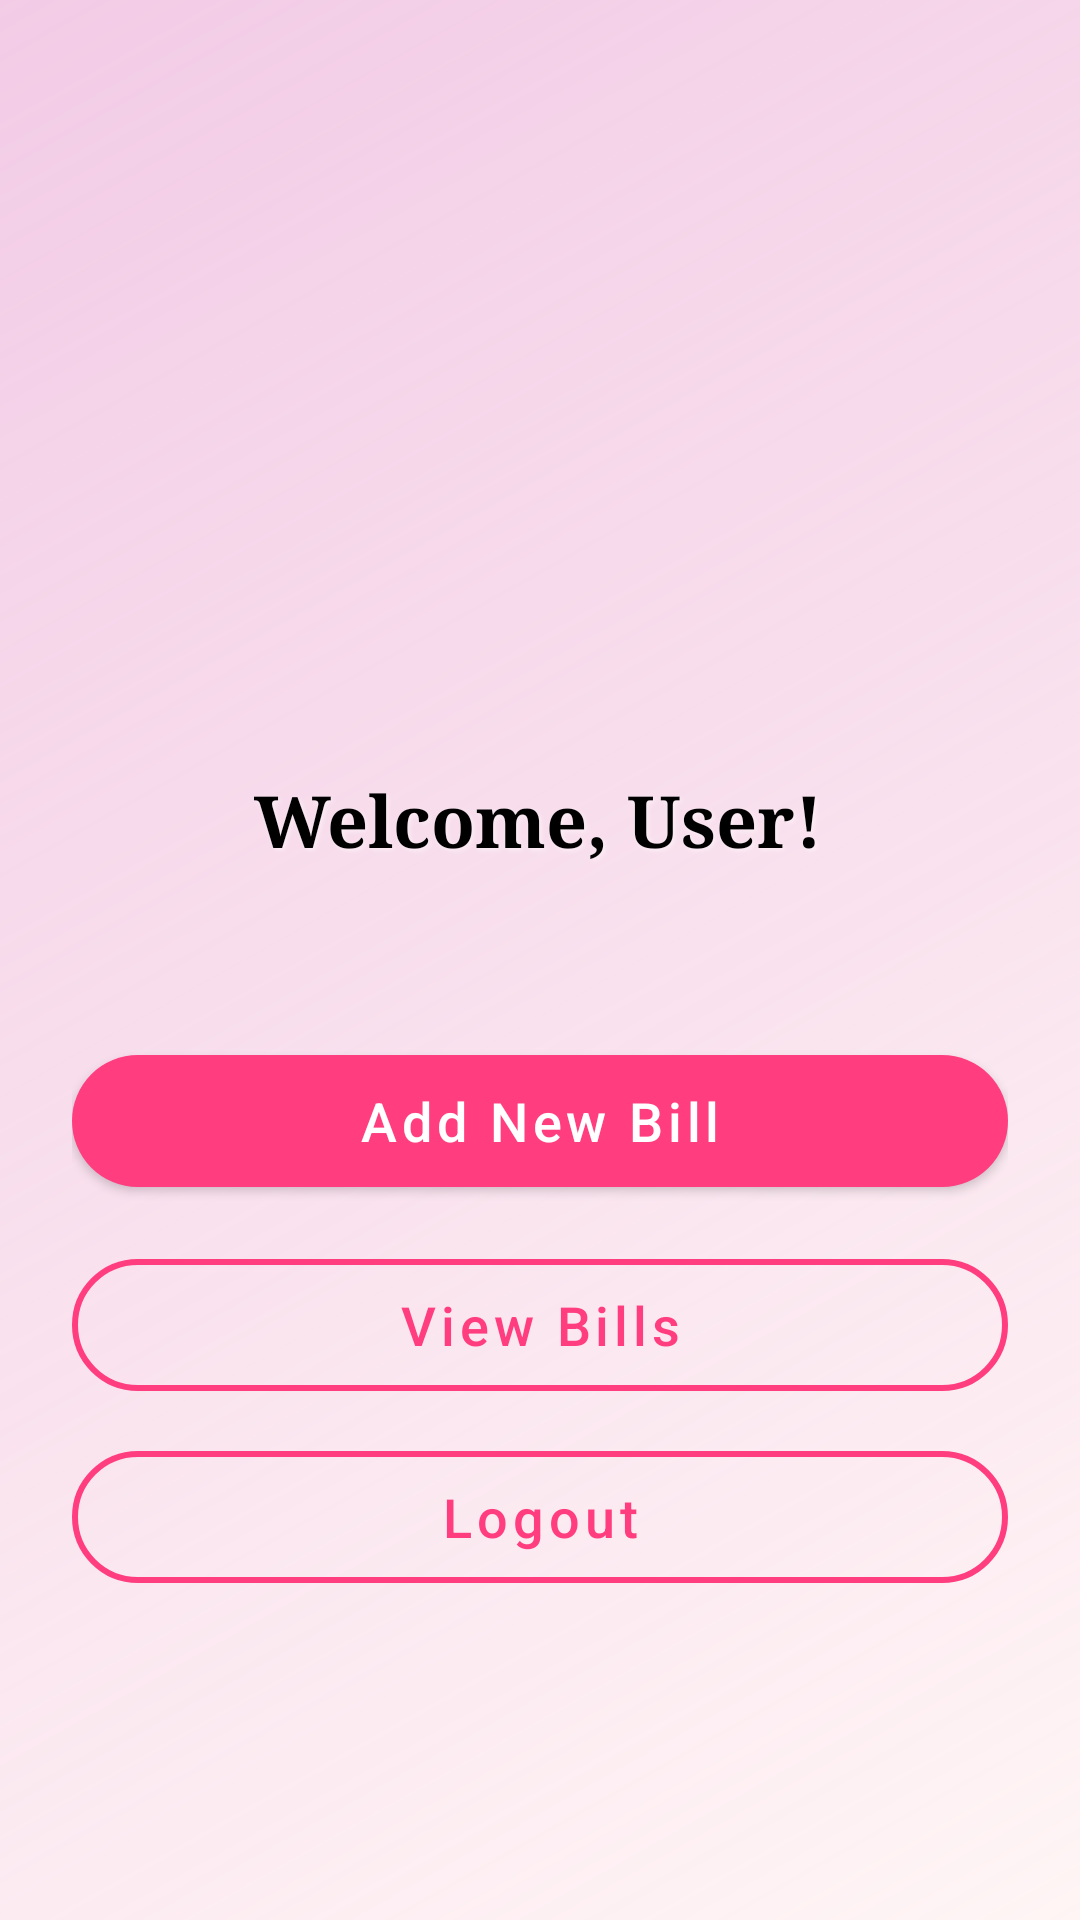

The Android layout XML behind this screen, and the referenced resources:
<!-- AndroidManifest.xml: application theme Theme.Electricitybillapp -->
<!-- res/layout/activity_profile.xml -->
<?xml version="1.0" encoding="utf-8"?>
<androidx.constraintlayout.widget.ConstraintLayout
    xmlns:android="http://schemas.android.com/apk/res/android"
    xmlns:app="http://schemas.android.com/apk/res-auto"
    xmlns:tools="http://schemas.android.com/tools"
    android:id="@+id/main"
    android:layout_width="match_parent"
    android:layout_height="match_parent"
    android:padding="24dp"
    android:background="@drawable/bg_gradient">

    <com.google.android.material.imageview.ShapeableImageView
        android:id="@+id/back_button"
        android:layout_width="34dp"
        android:layout_height="33dp"
        android:layout_marginStart="16dp"
        android:layout_marginTop="28dp"
        android:src="@drawable/ic_back"
        android:tint="#FF3D7F"
        app:layout_constraintStart_toStartOf="parent"
        app:layout_constraintTop_toTopOf="parent" />

    <com.google.android.material.imageview.ShapeableImageView
        android:id="@+id/menu_button"
        android:layout_width="34dp"
        android:layout_height="36dp"
        android:layout_marginTop="28dp"
        android:layout_marginEnd="12dp"
        android:src="@drawable/ic_menu"
        android:tint="#FF3D7F"
        app:layout_constraintEnd_toEndOf="parent"
        app:layout_constraintTop_toTopOf="parent" />

    <TextView
        android:id="@+id/profileText"
        android:layout_width="wrap_content"
        android:layout_height="wrap_content"
        android:layout_marginTop="172dp"
        android:fontFamily="serif"
        android:shadowColor="#80FFFFFF"
        android:shadowDx="2"
        android:shadowDy="2"
        android:shadowRadius="4"
        android:text="Welcome, User!"
        android:textColor="#000000"
        android:textSize="24sp"
        android:textStyle="bold"
        app:layout_constraintEnd_toEndOf="parent"
        app:layout_constraintHorizontal_bias="0.497"
        app:layout_constraintStart_toStartOf="parent"
        app:layout_constraintTop_toBottomOf="@id/back_button" />

    <com.google.android.material.button.MaterialButton
        android:id="@+id/add_bill_button"
        style="@style/Widget.MaterialComponents.Button"
        android:layout_width="0dp"
        android:layout_height="56dp"
        android:layout_marginTop="56dp"
        android:text="Add New Bill"
        android:textAllCaps="false"
        android:textColor="@android:color/white"
        android:textSize="18sp"
        app:backgroundTint="#FF3D7F"
        app:cornerRadius="28dp"
        app:iconGravity="start"
        app:iconPadding="8dp"
        app:iconTint="@android:color/white"
        app:layout_constraintEnd_toEndOf="parent"
        app:layout_constraintHorizontal_bias="1.0"
        app:layout_constraintStart_toStartOf="parent"
        app:layout_constraintTop_toBottomOf="@id/profileText" /> <com.google.android.material.button.MaterialButton
    android:id="@+id/view_bill_button"
    style="@style/Widget.MaterialComponents.Button.OutlinedButton"
    android:layout_width="0dp"
    android:layout_height="56dp"
    android:layout_marginTop="12dp"
    android:text="View Bills"
    android:textAllCaps="false"
    android:textColor="#FF3D7F"
    android:textSize="18sp"
    app:cornerRadius="28dp"
    app:iconGravity="start"
    app:iconPadding="8dp"
    app:iconTint="#FF3D7F"
    app:layout_constraintEnd_toEndOf="parent"
    app:layout_constraintHorizontal_bias="0.0"
    app:layout_constraintStart_toStartOf="parent"
    app:layout_constraintTop_toBottomOf="@id/add_bill_button"
    app:strokeColor="#FF3D7F"
    app:strokeWidth="2dp" />

    <com.google.android.material.button.MaterialButton
        android:id="@+id/logout_button"
        style="@style/Widget.MaterialComponents.Button.OutlinedButton"
        android:layout_width="0dp"
        android:layout_height="56dp"
        android:layout_marginTop="8dp"
        android:text="Logout"
        android:textAllCaps="false"
        android:textColor="#FF3D7F"
        android:textSize="18sp"
        app:cornerRadius="28dp"
        app:iconGravity="start"
        app:iconPadding="8dp"
        app:iconTint="#FF3D7F"
        app:layout_constraintEnd_toEndOf="parent"
        app:layout_constraintHorizontal_bias="0.0"
        app:layout_constraintStart_toStartOf="parent"
        app:layout_constraintTop_toBottomOf="@id/view_bill_button"
        app:strokeColor="#FF3D7F"
        app:strokeWidth="2dp" />

</androidx.constraintlayout.widget.ConstraintLayout>
<!-- resources referenced by this layout -->
<resources>
  <!-- drawable bg_gradient (drawable) -->
  <?xml version="1.0" encoding="utf-8"?>
  <shape xmlns:android="http://schemas.android.com/apk/res/android">
      <gradient
          android:startColor="#FFF5F5"
          android:endColor="#Bebd"
          android:angle="135"/>
  </shape>
  <style name="Theme.Electricitybillapp" parent="Base.Theme.Electricitybillapp" />
  <style name="Base.Theme.Electricitybillapp" parent="Theme.Material3.DayNight.NoActionBar">
          
          
      </style>
</resources>
